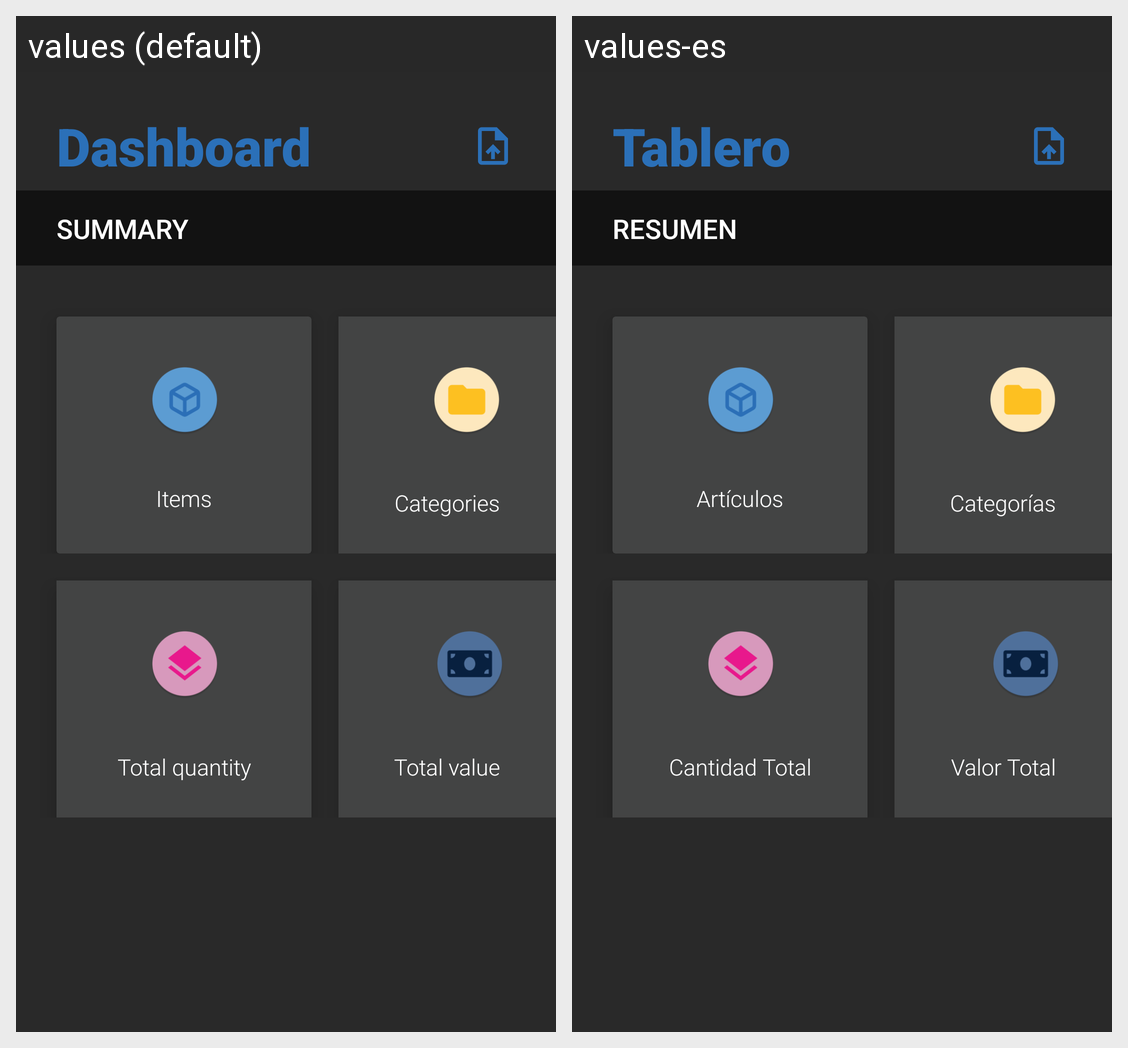

This grid shows one Android layout under two languages. Give, for every string resource on the screen, its name, the default text and each shown locale's text.
Android screen res/layout/fragment_dashboard.xml rendered under 2 locales, left to right: values (default), values-es. Device: Nexus 5 (rendered at 1080×1920; each locale shown at half size, 540×960, under a caption strip naming it); theme Theme.Gualmarsh.
Strings drawn on this screen, with the default value and each locale's value (text and hints the layout hard-codes, and strings that could not be matched under every locale, appear in the picture but are not listed):

dashboard_main
  values: Dashboard
  values-es: Tablero

dashboard_summary
  values: SUMMARY
  values-es: RESUMEN

dashboard_items
  values: Items
  values-es: Artículos

dashboard_categories
  values: Categories
  values-es: Categorías

dashboard_quantity
  values: Total quantity
  values-es: Cantidad Total

dashboard_total
  values: Total value
  values-es: Valor Total
